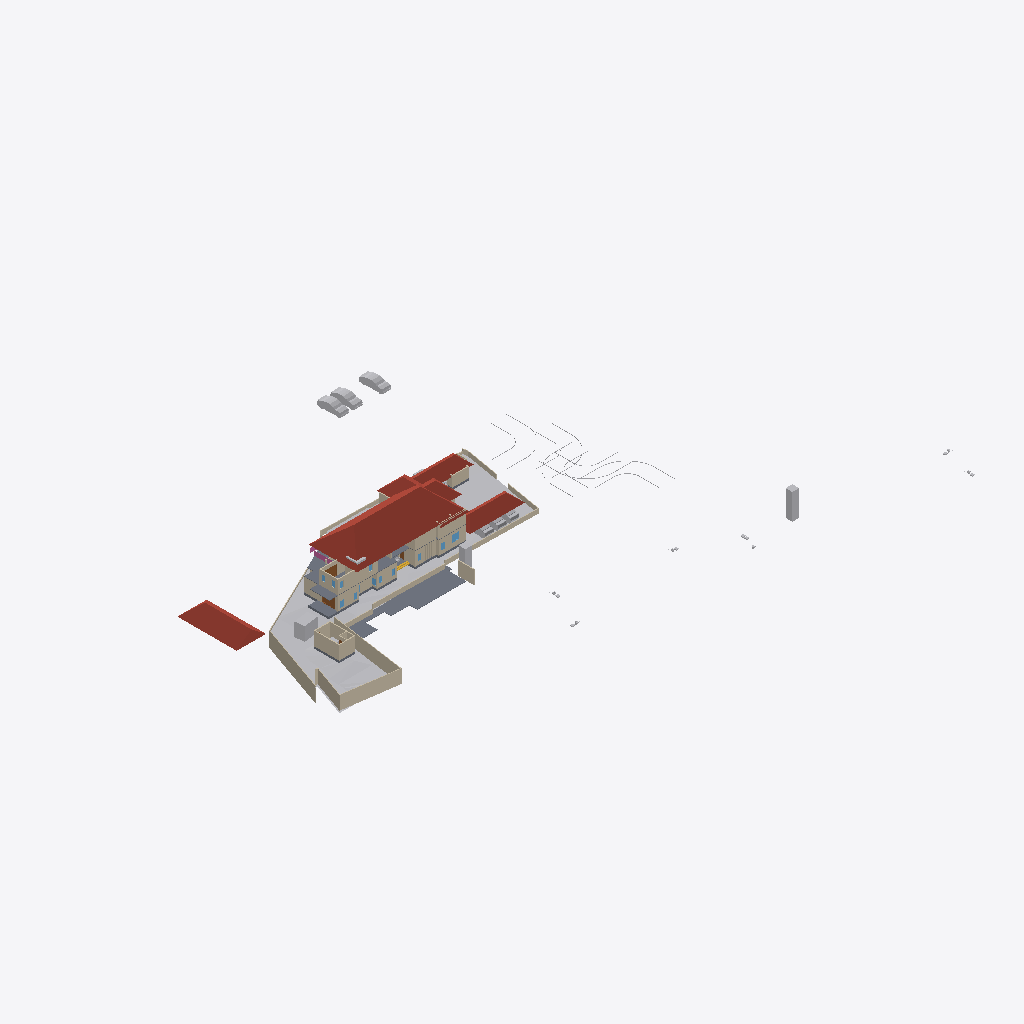
Isometric view of an IFC building model (IFC-SPF (STEP), schema IFC4X3, length unit metre), seen from the south-west, elements coloured by IFC class: 42 walls (beige), 17 other elements (light grey), 6 roofs (red-brown), 5 slabs (grey), 2 doors (brown), 1 railing (pink), 1 window (light blue), 1 stair flight (yellow).
Extent 123.3 m × 86.4 m × 18.0 m (x, y, z). Storeys (7): Road Level at 0.00 m; Concept at 0.00 m; Existing at 0.00 m; Roof at 0.00 m; Area at 0.00 m; GF at 0.45 m; FF at 3.45 m. Elements (390): 120 IfcWall, 97 IfcFurniture, 53 IfcBuildingElementProxy, 33 IfcDoor, 31 IfcSanitaryTerminal, 21 IfcWindow, 8 IfcSlab, 8 IfcVehicle, 6 IfcRoof, 6 IfcStairFlight, 2 IfcGeographicElement, 2 IfcRailing.

HEADER;
FILE_DESCRIPTION(('ViewDefinition[DesignTransferView]'),'2;1');
FILE_NAME('Jailani.ifc','2025-12-18T22:35:11+05:30',(''),(''),'IfcOpenShell 0.8.4','Bonsai 0.8.4','Nobody');
FILE_SCHEMA(('IFC4X3'));
ENDSEC;
DATA;
#1=IFCPROJECT('1rEyq$MlvDVO9q4X_6O_vh',$,'My Project',$,$,$,$,(#14,#26),#9);
#31=IFCSITE('2ymv4STDrDCBgdvlSnG91s',$,'My Site',$,$,#54,$,$,$,$,$,$,$,$);
#37=IFCBUILDING('0WCwdFWaT3fvN6dYFJV0G3',$,'My Building',$,$,#60,$,$,$,$,$,$);
#43=IFCBUILDINGSTOREY('3glIUxBxj019WI9WL2_LBp',$,'Road Level',$,$,#66,$,$,$,$);
#2091=IFCBUILDINGSTOREY('0gksAyAJzF1eVdNHxF82jx',$,'GF',$,$,#2111,$,$,$,$);
#9684=IFCBUILDINGSTOREY('0GW8AoQ6z9OfFkHNDnUrmB',$,'FF',$,$,#79158,$,$,$,$);
#36449=IFCBUILDINGSTOREY('08MXqDc890wx$ikiXcsfjl',$,'Concept',$,$,#36465,$,$,$,$);
#37612=IFCBUILDINGSTOREY('3FqJSqHaz8MQtwN4CzJUgT',$,'Existing',$,$,#37627,$,$,$,$);
#39460=IFCBUILDINGSTOREY('2$v9ldK6P2VucsJp$wo$TV',$,'Roof',$,$,#39475,$,$,$,$);
#119304=IFCBUILDINGSTOREY('0qBaI9Ey94591kdt6C2Jnr',$,'Area',$,$,#119319,$,$,$,$);
#1788=IFCGEOGRAPHICELEMENT('2G7_FUH1TFnfA2p0BceQCt',$,'Site',$,$,#100204,#1804,$,.TERRAIN.);
#85471=IFCROOF('0hlaEbjhXESecx5VZoVM17',$,'Hometheatre',$,$,#89239,#85477,$,.HIP_ROOF.);
#79606=IFCROOF('1NEastO1X6N9DvNmgS8S$Q',$,'Hometheatre',$,$,#81870,#79612,$,.HIP_ROOF.);
#119263=IFCSLAB('3Vaym06Dv8swK6XqxYfPyG',$,'Slab',$,$,#119835,#119287,$,$);
#83843=IFCROOF('1pFq7nUoz2yR107ud67i51',$,'Hometheatre',$,$,#85878,#83849,$,.HIP_ROOF.);
#2607=IFCWALL('0hLi5deXP5Zfo$NOtNZznY',$,'Wall',$,$,#112989,#2613,$,$);
#76545=IFCSLAB('2aCiXPnYz8$gA8qCOugHjJ',$,'Slab',$,$,#79323,#76566,$,$);
#2532=IFCWALL('2uoMgyRXTBJAXpnQJxkX2y',$,'Wall',$,$,#113095,#2538,$,$);
#83806=IFCROOF('0oJvKo2E55bOpUdS8Q88GC',$,'Hometheatre',$,$,#85873,#83812,$,.HIP_ROOF.);
#2632=IFCWALL('1hiIP0I5r0ZAybbUAFoviW',$,'Wall',$,$,#112940,#2638,$,$);
#4726=IFCSLAB('2FiUBYKgX14Ok5pfpzPww9',$,'Slab',$,$,#104282,#4737,$,$);
#89125=IFCROOF('3QG_sn$6D8wh3KWg2rDEP$',$,'Hometheatre',$,$,#119894,#89131,$,.HIP_ROOF.);
#4239=IFCBUILDINGELEMENTPROXY('3q7lNd2p17oe3AMat8N37d',$,'Toilet 2',$,$,#81645,#4249,$,.COMPLEX.);
#80504=IFCWALL('12NwpFmU98MAM6qOKwjUDK',$,'Wall',$,$,#122367,#80515,$,$);
#3370=IFCWALL('0xoPJC_XvDxeOzIZpSQWPO',$,'Wall',$,$,#35160,#3381,$,$);
#23555=IFCTRANSPORTELEMENT('10_X8X5DHBYv3U3r1ASSTk',$,'TransportElement',$,$,#35085,#23564,$,$);
#3433=IFCWALL('2gqgdNokT89Rrmjq1x$gkt',$,'Wall',$,$,#35105,#3444,$,$);
#40247=IFCVEHICLE('1o80UYAPX4cRrso8iBSkYA',$,'Vehicle',$,$,#41071,#40260,$,$);
#40601=IFCVEHICLE('2n0InfZ3983xlP1tLNpSFe',$,'Vehicle',$,$,#41081,#40614,$,$);
#86840=IFCWALL('1zaCosLNjApxxIMARr_CVV',$,'Wall',$,$,#111478,#86851,$,$);
#40902=IFCROOF('0NQmnSdgH4pOZ3l6AOOmoo',$,'Hometheatre',$,$,#89124,#40908,$,.HIP_ROOF.);
#40568=IFCVEHICLE('3YADKfQzbBmOkqjeAW8eZC',$,'Vehicle',$,$,#41076,#40581,$,$);
#2582=IFCWALL('3AhfTEAr96zBOu2JT1DiVf',$,'Wall',$,$,#113113,#2588,$,$);
#59578=IFCWALL('18OzynGbzFkxUyJxJqUeri',$,'Wall',$,$,#114950,#59589,$,$);
#75549=IFCWALL('36oGwTk25DYRf$Ld17aTG9',$,'Wall',$,$,#118465,#75560,$,$);
#120536=IFCWALL('2FDQOO56jA8Azr6TXUl4T5',$,'Wall',$,$,#120725,#120547,$,$);
#125107=IFCWALL('1plkptJ7rCVhZl0s7a4DmK',$,'Wall',$,$,#125182,#125118,$,$);
#75649=IFCWALL('2gTor6mr53hg_pswciWXP$',$,'Wall',$,$,#122032,#75660,$,$);
#60677=IFCWALL('18dA7i_Sb71RfCHKrpu8gf',$,'Wall',$,$,#115948,#60688,$,$);
#101839=IFCWALL('05GeNlEqH0efYPT5LNcXVO',$,'Wall',$,$,#111533,#101850,$,$);
#80165=IFCTRANSPORTELEMENT('3e3Q4k1592$RuhbEiGY1JY',$,'TransportElement',$,$,#125167,#80195,$,$);
#3190=IFCWALL('193oymhqH3WPw9ieWVOFsJ',$,'Wall',$,$,#36281,#3201,$,$);
#121530=IFCWALL('1PIIkYHrv2mO37HdvZzTBR',$,'Wall',$,$,#121874,#121541,$,$);
#75060=IFCWALL('2K92LYKUD0X8mExphv8wF_',$,'Wall',$,$,#120767,#75071,$,$);
#82494=IFCWALL('114z9vmOj61f0ByT8PV_4j',$,'Wall',$,$,#111498,#82505,$,$);
#86870=IFCWALL('1_fX$FEwXFLOJR8rOkkV$4',$,'Wall',$,$,#111473,#86881,$,$);
#100281=IFCWALL('2fzXKGPWP48uyMaTiY3vHW',$,'Wall',$,$,#100427,#100292,$,$);
#2407=IFCWALL('1wqYISk15EtxPgF1WYwVVh',$,'Wall',$,$,#100330,#2413,$,$);
#41410=IFCVEHICLE('0vgVxzNb92ZxtGg52SdjXf',$,'Vehicle',$,$,#104123,#41423,$,$);
#2381=IFCWALL('2ukC8AQQP85Rb_ZeT84bZY',$,'Wall',$,$,#112883,#2388,$,$);
#42195=IFCVEHICLE('3MkhLELVLDs8uvUp6MaLNE',$,'Vehicle',$,$,#104128,#42208,$,$);
#60124=IFCWALL('2egd4x5r5Bt9ju5FZWKZ7D',$,'Wall',$,$,#123826,#60135,$,$);
#41382=IFCVEHICLE('1IZ4nX7e53bPYukwIgWlwk',$,'Vehicle',$,$,#104118,#41395,$,$);
#94887=IFCWALL('1_Xhgendj6GPqMDNDurZ6j',$,'Wall',$,$,#122508,#94898,$,$);
#123835=IFCWALL('1ZBx9ODU92IOSnIFHTBIK5',$,'Wall',$,$,#123927,#123876,$,$);
#86943=IFCWALL('2f2pLvPszF0xVQvVxkOD$B',$,'Wall',$,$,#119340,#86954,$,$);
#74074=IFCWALL('3rQ_eWSI1E988SeZf1Hbnw',$,'Wall',$,$,#120809,#74085,$,$);
#2507=IFCWALL('0zjDgr1wL5mfJb$oJ72rHP',$,'Wall',$,$,#112971,#2513,$,$);
#44400=IFCGEOGRAPHICELEMENT('1ijp4spyP8GBGp3uN8hwYJ',$,'Grass',$,$,#44458,#44410,$,.VEGETATION.);
#119444=IFCSLAB('1HaPt$rVH898ahLpgi_hqp',$,'Slab',$,$,#121464,#119465,$,$);
#42055=IFCBUILDINGELEMENTPROXY('3wwYmhSjv9weqNYZfzH9xT',$,'BuildingElementProxy',$,$,#88413,#42068,$,$);
#103288=IFCDOOR('3cTIWM4lTFRgI52Fef_Ug9',$,'Door',$,$,#121428,#103301,$,$,$,$,$,$);
#43017=IFCBUILDINGELEMENTPROXY('3aYsPRn39B_hfstnZLeJpy',$,'BuildingElementProxy',$,$,#88418,#43030,$,$);
#122915=IFCDOOR('0g_jng4Ln8pwjuNDiA77MR',$,'Door',$,$,#122971,#122928,$,$,$,$,$,$);
#79456=IFCRAILING('0vla1NDP91nQlUPqvNYyYW',$,'Railing',$,$,#79485,#79467,$,$);
#121662=IFCWALL('1BWH$vHq53de7ALB12b4Gj',$,'Wall',$,$,#123081,#121673,$,$);
#41753=IFCBUILDINGELEMENTPROXY('1GRKmkjDv94ej3zzovNSwP',$,'BuildingElementProxy',$,$,#104093,#41766,$,$);
#41969=IFCBUILDINGELEMENTPROXY('34CNFuP7L4$g0jXxUngOCu',$,'BuildingElementProxy',$,$,#88408,#41982,$,$);
#45469=IFCBUILDINGELEMENTPROXY('0b4nwe_Ur2p96W4WE_ytTz',$,'BuildingElementProxy',$,$,#88423,#45482,$,$);
#72947=IFCWALL('0249CFPdf1mR5OdU3Dmzb4',$,'Wall',$,$,#94335,#72958,$,$);
#76504=IFCWALL('3VFoUjnBz00vQzzjQsLCSn',$,'Wall',$,$,#121661,#76515,$,$);
#115003=IFCWINDOW('2oXNspy859euzeOLgoIAtu',$,'Window',$,$,#115252,#115016,$,$,$,$,$,$);
#117079=IFCSTAIRFLIGHT('0wwefDXsDEhufwaO7vO8Bx',$,'StairFlight',$,$,#117317,#117149,$,2,1,0.150000005960464,0.0900000035762787,.STRAIGHT.);
#2557=IFCWALL('1jgfO0WGDDYQvoMLTOy$x_',$,'Wall',$,$,#113185,#2563,$,$);
#119404=IFCSLAB('1aZu1s_$9FNPL98$qgJvat',$,'Slab',$,$,#121459,#119425,$,$);
#102599=IFCWALL('0rRWeOmxf4Nhxloe51FnnU',$,'Wall',$,$,#111523,#102610,$,$);
#97552=IFCFURNITURE('3icIg673f2W8Tjq0l1uH8S',$,'Furniture',$,$,#123016,#97563,$,$);
#75219=IFCWALL('2g6vP6SXr4_gN9JJKpnNwn',$,'Wall',$,$,#115966,#75230,$,$);
#86900=IFCWALL('1aeQ_VI9P6Kxd7IMz03byN',$,'Wall',$,$,#119390,#86911,$,$);
#75494=IFCWALL('0GMmhKF4L5vOm9dnC_1EjT',$,'Wall',$,$,#122805,#75505,$,$);
#2432=IFCWALL('1qBEh3Vc9ECAZABChTAhje',$,'Wall',$,$,#112826,#2438,$,$);
#124119=IFCWALL('2n2xepwuDF4gUie0hmNv_J',$,'Wall',$,$,#124180,#124130,$,$);
#124181=IFCWALL('3JjyvEE2L309mjS$Y33Yuk',$,'Wall',$,$,#124242,#124192,$,$);
#123933=IFCWALL('2TqG2qHZj3JukR1_zLoe7G',$,'Wall',$,$,#123994,#123944,$,$);
#83968=IFCWALL('0ALEjrWeD4Req$4M9pYPK4',$,'Wall',$,$,#111458,#83979,$,$);
ENDSEC;
